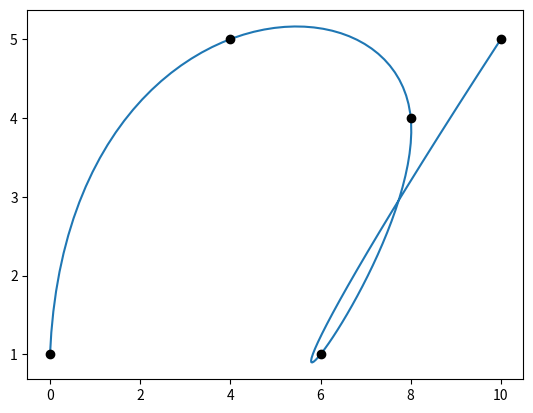

Write the Python code that produced this figure.
#!/usr/bin/env python3
import numpy as np

class CubicSpline:
    '''
    Used to perform a cubic interpolation. Assumes equally spaced points.
    
    Attributes
    ----------
    N : int
        Number of points to interpolate.
    M : int
        Number of dimensions for each point.
    coef : (N-1, M, 4) array
        Coefficients for the piecewise cubic functions.
    bc_type : str
        The endpoint boundary condition.
        - 'natural' (default): The second derivatives are zero at the endpoints.
        - 'd_equal' : The third derivatives of the first and second curves are equal.
    
    Methods
    -------
    fn(t):
        The interpolation function.
    interpolate(n):
        Returns an array with an interpolation of n points.
    '''
    
    def __init__(self, points, bc_type='natural'):
        '''
        Constructs the interpolation function.
        
        Parameters
        ----------
        points : (N, M) or (N) array
            The points to interpolate between.
        bc_type : str (optional)
            The endpoint boundary condition.
            - 'natural' (default): The second derivatives are zero at the endpoints.
            - 'd_equal' : The third derivatives of the first and second curves are equal.
        '''
        
        points = np.array(points)
        if(len(points.shape) == 1):
            points = points[:,np.newaxis]
        self.N = points.shape[0]
        self.M = points.shape[1]
        self.bc_type = bc_type
        
        # Find the cubic polynomial coefficients
        self.coef = np.zeros((self.N-1, self.M, 4))
        for i_d, dim in enumerate(points.T):
            mat = np.zeros((self.N, self.N))
            row = np.zeros((self.N))
            
            # Endpoint constraints
            if (self.bc_type == "natural"):
                mat[0,0:2]  = [2, 1]
                mat[-1,-2:] = [1, 2]
                row[0] = 3*dim[1] - 3*dim[0]
                row[-1] = 3*dim[-1] - 3*dim[-2]
            elif (self.bc_type == "d_equal"):
                mat[0,0:3]  = [1, 0, -1]
                mat[-1,-3:] = [-1, 0, 1]
                row[0]  = 4*dim[1]  - 2*dim[0]  - 2*dim[2]
                row[-1] = 2*dim[-1] + 2*dim[-3] - 4*dim[-2]
            else:
                raise ValueError('Unknown boundary condition type.')
            
            # Other constraints
            for i in np.arange(1, self.N-1):
                mat[i,i-1:i+2] = [1, 4, 1]
                row[i] = 3*dim[i+1] - 3*dim[i-1]
            
            derivs = np.matmul(np.linalg.inv(mat), row)
            
            self.coef[:,i_d,0] = dim[:-1]
            self.coef[:,i_d,1] = derivs[:-1]
            self.coef[:,i_d,2] = 3*(dim[1:] - dim[:-1]) - 2*derivs[:-1] - derivs[1:]
            self.coef[:,i_d,3] = 2*(dim[:-1] - dim[1:]) + derivs[:-1] + derivs[1:]
    
    
    def fn(self, t):
        '''
        The interpolation function.
        
        Parameters
        ----------
        t : float or (n) array
            The pathlength(s) at which to evaluate the interpolation. Between 0 and 1.
        
        Returns
        -------
        interpolation : (n,M) array (or reduced)
            The interpolated point(s).
        '''
        
        if (isinstance(t, (float,int))):
            t_copy = np.array([t]) * (self.N-1)
        else:
            t_copy = np.array(t) * (self.N-1)
        i = t_copy.astype(int)
        t_copy = t_copy % 1
        t_copy = t_copy[:,np.newaxis]
        
        final_point = (i == self.N-1)
        i[final_point] = self.N - 2
        t_copy[final_point] = 1        
        
        interpolation = self.coef[i,:,0] + self.coef[i,:,1]*t_copy + self.coef[i,:,2]*t_copy**2 + self.coef[i,:,3]*t_copy**3
        
        if (self.M == 1): interpolation = interpolation[:,0]
        if (t_copy.size == 1): interpolation = interpolation[0]
        return interpolation
    
    
    def interpolate(self, n):
        '''
        Returns an array with an interpolation of n points.
        
        Parameters
        ----------
        n : int
            The number of points to interpolate.
        
        Returns
        -------
        interpolation : (n,M) array
            The interpolated points.
        t : (n) array
            The pathlengths at which the interpolation is evaluated.
        '''
        
        t = np.linspace(0, 1, n)
        interpolation = self.fn(t)
        return interpolation, t



if (__name__ == "__main__"):
    from matplotlib import pyplot as plt
    
    points = np.array([[0,1], [4,5], [8,4], [6,1], [10,5]])
    cspline = CubicSpline(points, bc_type='d_equal')
    interpolation, t = cspline.interpolate(100)
    
    plt.plot(interpolation[:,0], interpolation[:,1])
    plt.plot(points[:,0], points[:,1], 'ko')
    
    print('At t = 0.0: ', cspline.fn(0))
    print('At t = 0.5: ', cspline.fn(0.5))
    print('At t = 1.0: ', cspline.fn(1))
    
    spline2 = CubicSpline([0,1,3])
    print(spline2.fn(0))